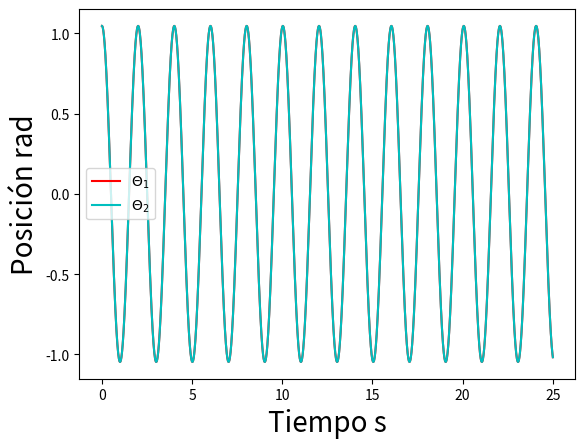

This chart was generated by the following Python code:
import numpy as np
from scipy.integrate import odeint
from pylab import figure, plot, xlabel, legend, title, savefig
import matplotlib.pyplot as plt
def vectorfield(w, t, p): #encontré esta forma de acoplar los parámetros en la referencia 1
     x1, y1, x2, y2 = w #variables a resolver
     m1, m2, k, L1, L2, g, F, a, b = p #parámetros

    
     f = [y1,
         -b*y1-(g/L1)*x1-(k/m1)*(x1-x2)+(F/m1)*(np.cos(a*t)),
         y2,
         -b*y2-(g/L2)*x2+(k/m2)*(x1-x2)]
     return f

N=6000
t=np.linspace(0,25,N)

#Parámetros
m1 = 1.0 #masas
m2 = 1.0
k = 1.0 #constante elástica
L1 = 1.0 #largo de los péndulos
L2 = 1.0
g=9.81 #aceleración de gravedad

F=0 #amplitud del término de forzamiento
a=0 #frecuencia de forzamiento

b=0 #coeficiente de disipación


#Condiciones iniciales
x1 = np.pi/3
y1 = 0
x2 = np.pi/3
y2 = 0.0

#parámetros y condiciones iniciales para las figuras:
#1. x1=pi/3; x2=pi/3; F,a,b=0             t=np.linspace(0,25,N)
#2. x1=pi/3; x2=-pi/3
#3. x1=pi/3: x2=0                     t=np.linspace(0,50,N)
#4. x1=pi/3; x2=pi/6
#5. x1=pi/3; x2=pi/6; b=0.5; F=1, a=1
#6. x1=pi/3; x2=pi/6; b=0.5; F=1, a=3.2


#odeint
p = [m1, m2, k, L1, L2, g, F, a, b]
w0 = [x1, y1, x2, y2]
solucion = odeint(vectorfield, w0, t, args=(p,))
#soluciones de cada péndulo
x1data=solucion[:,0]
v1data=solucion[:,1]
x2data=solucion[:,2]
v2data=solucion[:,3]


#figuras
figure(1)

plt.plot(t,x1data,'r')
plt.plot(t,x2data,'c')
plt.xlabel('Tiempo s', fontsize=20)
plt.ylabel('Posición rad', fontsize=20)
#plt.title('Posición angular de los péndulos en función del tiempo',fontsize=12)
plt.legend((r'$\Theta_1$', r'$\Theta_2$'))
savefig('Modo1.pdf')

plt.show()
